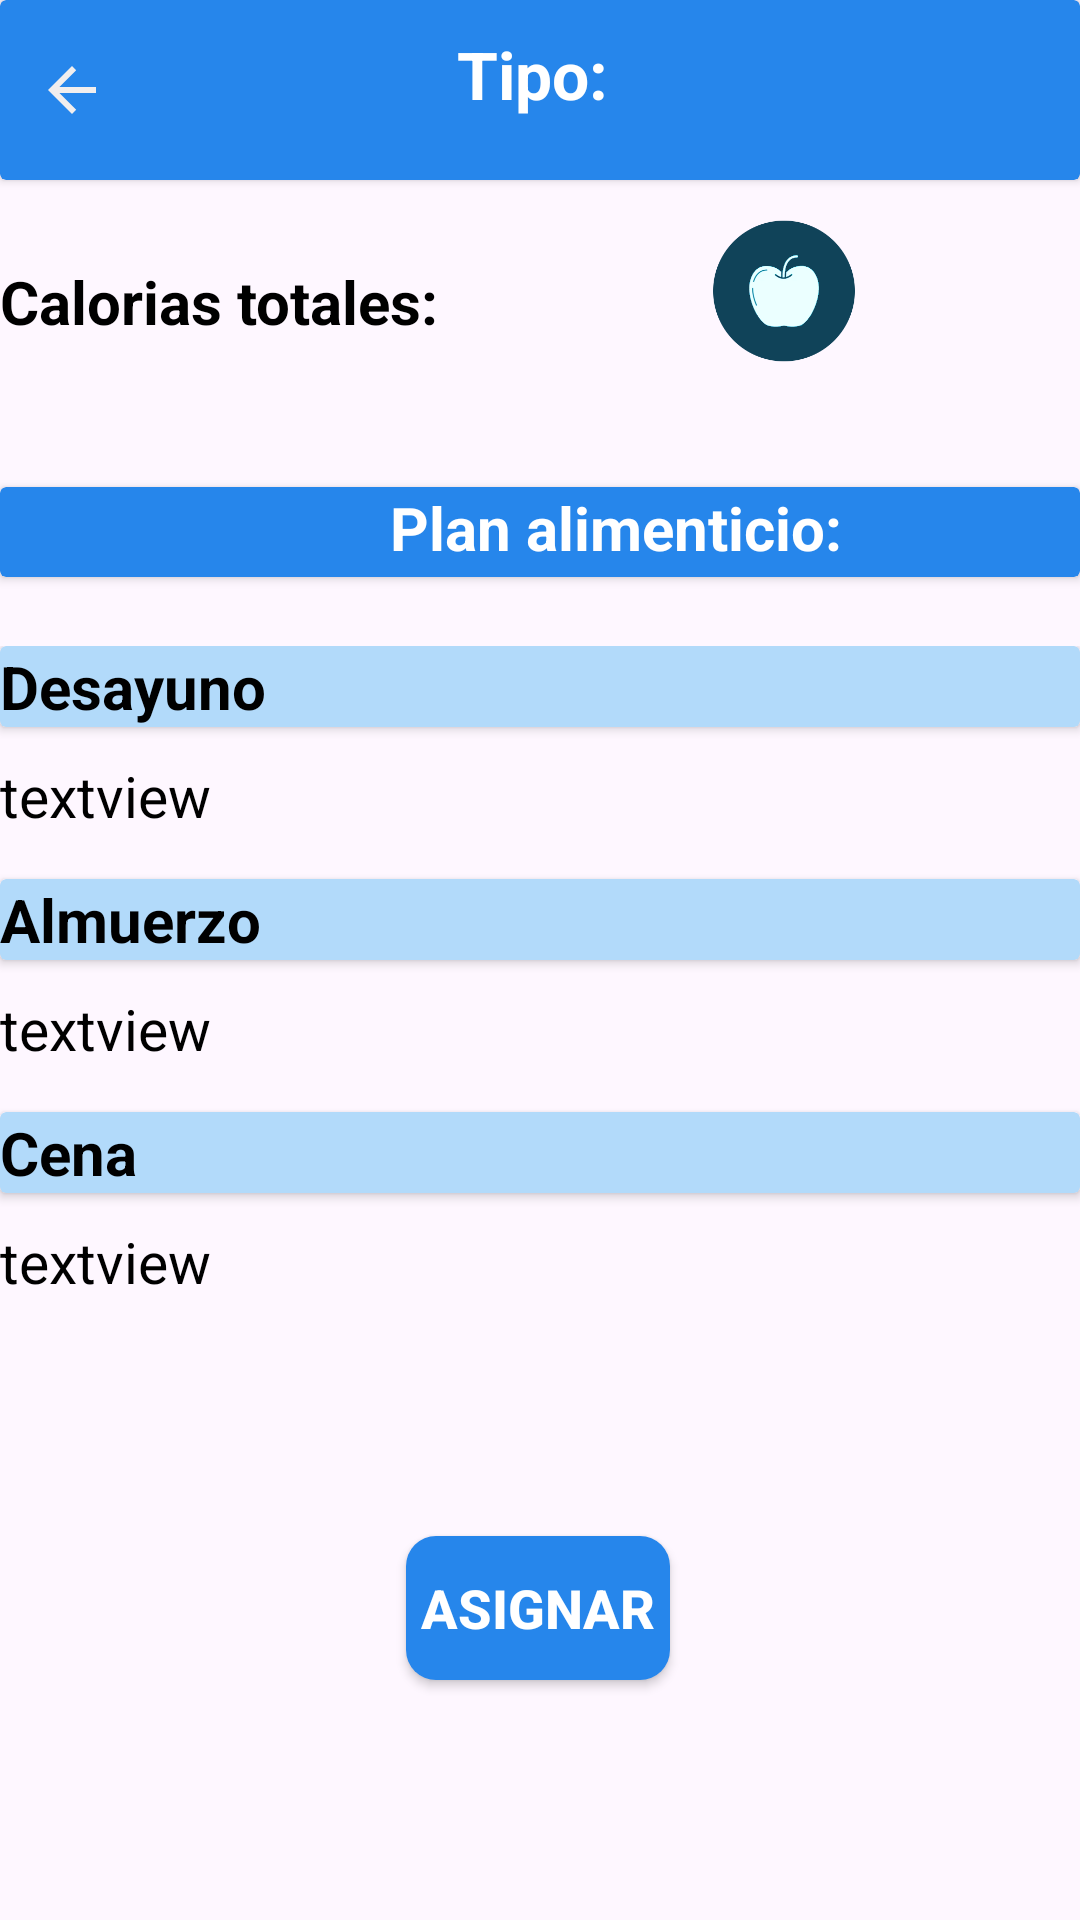

Layout XML and referenced resources for this Android screen:
<!-- AndroidManifest.xml: application theme Theme.LowCañ -->
<!-- res/layout/activity_dieta2.xml -->
<?xml version="1.0" encoding="utf-8"?>
<androidx.constraintlayout.widget.ConstraintLayout xmlns:android="http://schemas.android.com/apk/res/android"
    xmlns:app="http://schemas.android.com/apk/res-auto"
    xmlns:tools="http://schemas.android.com/tools"
    android:layout_width="match_parent"
    android:layout_height="match_parent"
    tools:context=".Dieta2">


    <androidx.cardview.widget.CardView
        android:id="@+id/cardView"
        android:layout_width="match_parent"
        android:layout_height="60dp"
        android:backgroundTint="@color/encabezado"
        android:textAlignment="center"
        app:layout_constraintBottom_toBottomOf="parent"
        app:layout_constraintEnd_toEndOf="parent"
        app:layout_constraintHorizontal_bias="0.0"
        app:layout_constraintStart_toStartOf="parent"
        app:layout_constraintTop_toTopOf="parent"
        app:layout_constraintVertical_bias="0.0"

        >

        <ImageButton
            android:id="@+id/btnRegresarDieta"
            android:layout_width="wrap_content"
            android:layout_height="match_parent"
            android:backgroundTint="#00FFFFFF"
            android:onClick="regresar"
            android:tint="#F1EEEE"
            app:srcCompat="?attr/actionModeCloseDrawable" />

        <TextView
            android:id="@+id/tvNombreDieta"
            android:layout_width="match_parent"
            android:layout_height="wrap_content"
            android:gravity="center"
            android:layout_marginTop="10dp"
            android:text="Tipo: "
            android:textColor="@color/white"
            android:textSize="22dp"
            android:textStyle="bold"
            tools:layout_editor_absoluteX="-24dp"
            tools:layout_editor_absoluteY="486dp" />

    </androidx.cardview.widget.CardView>


    <TableRow
        android:id="@+id/tableRow3"
        android:layout_width="match_parent"
        android:layout_height="67dp"
        android:layout_marginTop="72dp"
        app:layout_constraintEnd_toEndOf="parent"
        app:layout_constraintStart_toStartOf="parent"
        app:layout_constraintTop_toTopOf="@+id/cardView">

        <TextView
            android:id="@+id/tvTotalCalorias"
            android:layout_width="wrap_content"
            android:layout_height="wrap_content"
            android:layout_marginTop="15dp"
            android:text="Calorias totales: "
            android:textColor="@color/black"
            android:textSize="20dp"
            android:textStyle="bold" />

        <ImageView
            android:id="@+id/imageView5"
            android:layout_width="50dp"
            android:layout_height="50dp"
            android:translationX="85dp"

            app:srcCompat="@drawable/logo_lowcal" />
    </TableRow>

    <androidx.cardview.widget.CardView
        android:layout_width="match_parent"
        android:layout_height="30dp"
        android:textAlignment="center"
        android:backgroundTint="@color/encabezado"
        app:layout_constraintBottom_toTopOf="@+id/linearLayout"
        app:layout_constraintEnd_toEndOf="parent"
        app:layout_constraintStart_toStartOf="parent"
        app:layout_constraintTop_toBottomOf="@+id/tableRow3">

        <TextView
            android:id="@+id/tvPlanAlimenticio"
            android:layout_width="wrap_content"
            android:layout_height="wrap_content"
            android:text="Plan alimenticio:"
            android:gravity="center"
            android:layout_marginStart="130dp"
            android:textColor="@color/white"
            android:textSize="20dp"
            android:textStyle="bold" />
    </androidx.cardview.widget.CardView>

    <LinearLayout
        android:id="@+id/linearLayout"
        android:layout_width="match_parent"
        android:layout_height="wrap_content"

        android:gravity="center"
        android:orientation="vertical"
        app:layout_constraintBottom_toBottomOf="parent"
        app:layout_constraintEnd_toEndOf="parent"
        app:layout_constraintStart_toStartOf="parent"
        app:layout_constraintTop_toTopOf="@+id/cardView"
        app:layout_constraintVertical_bias="0.51">

        <androidx.cardview.widget.CardView
            android:layout_width="match_parent"
            android:layout_height="match_parent"
            android:backgroundTint="@color/fondo_azul">


            <TextView
                android:id="@+id/tv1"
                android:layout_width="match_parent"
                android:layout_height="wrap_content"
                android:text="Desayuno"
                android:textColor="@color/black"

                android:textSize="20dp"
                android:textStyle="bold"
                app:layout_constraintEnd_toEndOf="parent"
                app:layout_constraintHorizontal_bias="0.047"
                app:layout_constraintStart_toStartOf="parent"
                app:layout_constraintTop_toBottomOf="@+id/tvPlanAlimenticio" />
        </androidx.cardview.widget.CardView>

        <TextView
            android:id="@+id/tvDesayuno"
            android:layout_width="match_parent"
            android:layout_height="wrap_content"
            android:layout_marginTop="10dp"

            android:text="textview"
            android:textColor="@color/black"

            android:textSize="19dp"

            />

        <Space
            android:layout_width="match_parent"
            android:layout_height="15dp" />

        <androidx.cardview.widget.CardView
            android:layout_width="match_parent"
            android:layout_height="match_parent"
            android:backgroundTint="@color/fondo_azul">

            <TextView
                android:id="@+id/tv2"
                android:layout_width="match_parent"
                android:layout_height="wrap_content"

                android:text="Almuerzo"
                android:textColor="@color/black"

                android:textSize="20dp"
                android:textStyle="bold" />
        </androidx.cardview.widget.CardView>

        <TextView
            android:id="@+id/tvAlmuerzo"
            android:layout_width="match_parent"
            android:layout_height="wrap_content"
            android:layout_marginTop="10dp"
            android:text="textview"

            android:textColor="@color/black"
            android:textSize="19dp" />

        <Space
            android:layout_width="match_parent"
            android:layout_height="15dp" />

        <androidx.cardview.widget.CardView
            android:layout_width="match_parent"
            android:layout_height="match_parent"
            android:backgroundTint="@color/fondo_azul">

            <TextView
                android:id="@+id/tv3"
                android:layout_width="match_parent"
                android:layout_height="wrap_content"

                android:text="Cena"
                android:textColor="@color/black"

                android:textSize="20dp"
                android:textStyle="bold" />
        </androidx.cardview.widget.CardView>

        <TextView
            android:id="@+id/tvCena"
            android:layout_width="match_parent"
            android:layout_height="wrap_content"
            android:layout_marginTop="10dp"
            android:text="textview"

            android:textColor="@color/black"
            android:textSize="19dp" />
    </LinearLayout>

    <Button

        android:id="@+id/btnAsignarDieta"
        android:layout_width="wrap_content"
        android:layout_height="wrap_content"
        android:layout_marginBottom="80dp"

        android:background="@drawable/boton_redondo_azul"
        android:text="Asignar"
        android:textSize="18dp"
        android:textColor="@color/white"
        android:textStyle="bold"
        app:layout_constraintBottom_toBottomOf="parent"
        app:layout_constraintEnd_toEndOf="parent"
        app:layout_constraintHorizontal_bias="0.498"
        app:layout_constraintStart_toStartOf="parent"></Button>



</androidx.constraintlayout.widget.ConstraintLayout>
<!-- resources referenced by this layout -->
<resources>
  <color name="black">#FF000000</color>
  <color name="encabezado">#2686EB</color>
  <color name="fondo_azul">#B2DAFA</color>
  <color name="white">#FFFFFFFF</color>
  <!-- drawable boton_redondo_azul (drawable) -->
  <?xml version="1.0" encoding="utf-8"?>
  <shape xmlns:android="http://schemas.android.com/apk/res/android">
       <solid android:color="#2686EB"></solid>
      <corners android:radius="10dp"></corners>
  </shape>
  <!-- drawable logo_lowcal: png bitmap (drawable, 17669 bytes) -->
  <style name="Theme.LowCañ" parent="Theme.Material3.DayNight.NoActionBar">
          
          <item name="colorPrimary">@color/purple_500</item>
          <item name="colorPrimaryVariant">@color/purple_700</item>
          <item name="colorOnPrimary">@color/white</item>
          
          <item name="colorSecondary">@color/teal_200</item>
          <item name="colorSecondaryVariant">@color/teal_700</item>
          <item name="colorOnSecondary">@color/black</item>
          
          <item name="android:statusBarColor">?attr/colorPrimaryVariant</item>
          
      </style>
  <color name="purple_500">@color/encabezado</color>
  <color name="purple_700">@color/encabezado</color>
  <color name="teal_200">#FF03DAC5</color>
  <color name="teal_700">#FF018786</color>
</resources>
